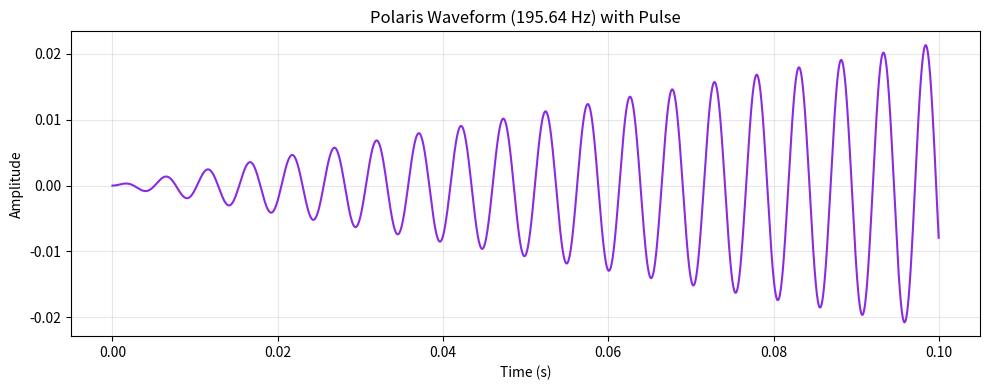

This chart was generated by the following Python code:
"""
Project: Polaris (The North Star) Pulsation Frequency Generator
Author: 刘冬琴（Dongqin Liu）& AI Assistant
Date: Dec 2025
License: MIT License

-------------------------------------------------------------------------
【 THEORY & MATHEMATICS / 理论与数学原理 】

1. The Hypothesis:
   Standard sound healing often uses 172.06 Hz for Polaris (Hans Cousto), 
   based on the Earth's Precession (The Platonic Year).
   However, Polaris (Alpha Ursae Minoris) is a Cepheid variable star 
   that physically pulsates. This project calculates the sound of the 
   star's own "heartbeat."

2. The Formula (The Cosmic Octave):
   f = (1 / T) * 2^n
   
   Where:
   f = Target Audio Frequency (Hz)
   T = Orbital or Pulsation Period (Seconds)
   n = Octave number (Integer)

3. The Calculation:
   * Period (T): ~3.97 Days (Pulsation period of Polaris Aa)
     T = 3.97 * 24 * 60 * 60 = 343,008 seconds
   
   * Base Frequency: 
     f_base = 1 / 343,008 ≈ 0.000002915 Hz
   
   * Octave Shift (n=26):
     f = 0.000002915 * 2^26 ≈ 195.64 Hz

4. Conclusion:
   The acoustic frequency of Polaris's pulsation is 195.64 Hz.
   (Corresponding to Note G3)

5.【声明】 本作品为基于天体周期的**“跨尺度数据听觉化”实验。
我们利用数学公式，将天体的物理运行周期转化为可听频率。
仅供数字艺术欣赏与声波冥想体验**，非天文学观测数据，亦不替代医疗方案。
[Disclaimer] This work is an experiment in "Cross-Scale Data Sonification" based on celestial cycles.
We use mathematical formulas to translate physical orbital periods into audible frequencies.
Intended for Digital Art and Sound Meditation purposes only. Not astronomical observation data; not medical advice.
-------------------------------------------------------------------------
"""

import numpy as np
from scipy.io.wavfile import write
import matplotlib.pyplot as plt

def generate_polaris_pure():
    print("Initializing Polaris Frequency Generator...")

    # 1. Configuration
    sample_rate = 44100
    duration = 180  # 3 minutes
    filename = 'WinterQin_Polaris_Pure_195.64Hz.wav'

    # Generate time array
    t = np.linspace(0, duration, int(sample_rate * duration), endpoint=False)

    # 2. Core Frequency: Polaris (Calculated via Pulsation)
    freq_polaris = 195.64

    print(f"Target Frequency: {freq_polaris} Hz (Note G3)")
    print("Generating pure sine wave...")

    # 3. Generate Pure Sine Wave
    # No binaural beats used here. This is the pure "Source Tone".
    wave = np.sin(2 * np.pi * freq_polaris * t)

    # 4. Apply "Stellar Breathing" Envelope
    # Simulating the luminosity variation of a Cepheid variable.
    # The star "breathes" slowly. We set a cycle of 10 seconds (0.1 Hz).
    pulse_speed = 0.1 
    
    # Create the LFO (Low Frequency Oscillator) for amplitude
    # Range: Oscillates between 60% and 100% volume
    pulse = (np.sin(2 * np.pi * pulse_speed * t) + 1) * 0.5 
    pulse_envelope = 0.6 + (pulse * 0.4)
    
    # Apply the envelope to the wave
    wave = wave * pulse_envelope

    # 5. Fade In / Fade Out (Anti-popping)
    # 3 seconds fade to ensure a smooth start and end
    fade_duration = 3.0
    fade_samples = int(fade_duration * sample_rate)
    fade = np.linspace(0, 1, fade_samples)
    
    wave[:fade_samples] *= fade
    wave[-fade_samples:] *= fade[::-1]

    # 6. Normalization & Stereo Conversion
    # Normalize to prevent clipping, leaving 20% headroom (0.8 max amplitude)
    max_val = np.max(np.abs(wave))
    wave = (wave / max_val) * 0.8 
    
    # Duplicate for stereo channels (Left = Right)
    data = np.array([wave, wave]).T 
    
    # Convert to 16-bit PCM format
    scaled = np.int16(data * 32767)
    
    # 7. Save to File
    write(filename, sample_rate, scaled)
    print(f"[SUCCESS] Audio file saved: {filename}")

    # 8. Visualization (Optional - for GitHub README)
    # Plot the first 0.1 seconds to show the waveform
    try:
        plt.figure(figsize=(10, 4))
        # Plot only a tiny slice to show the sine wave structure
        display_samples = 4410 
        plt.plot(t[:display_samples], wave[:display_samples], color='#8A2BE2') # Royal Purple color
        plt.title(f"Polaris Waveform ({freq_polaris} Hz) with Pulse")
        plt.xlabel("Time (s)")
        plt.ylabel("Amplitude")
        plt.grid(True, alpha=0.3)
        plt.tight_layout()
        plt.savefig("polaris_waveform_preview.png")
        print("[SUCCESS] Waveform preview saved: polaris_waveform_preview.png")
    except Exception as e:
        print(f"Visualization skipped: {e}")

if __name__ == "__main__":
    generate_polaris_pure()